Run: headless pygame with SDL's dummy video driver; simulated clock (each Clock.tick advances the game by its frame time, no real sleeping); random seed 0; keys injected as events and as key.get_pressed() state; no mouse input.
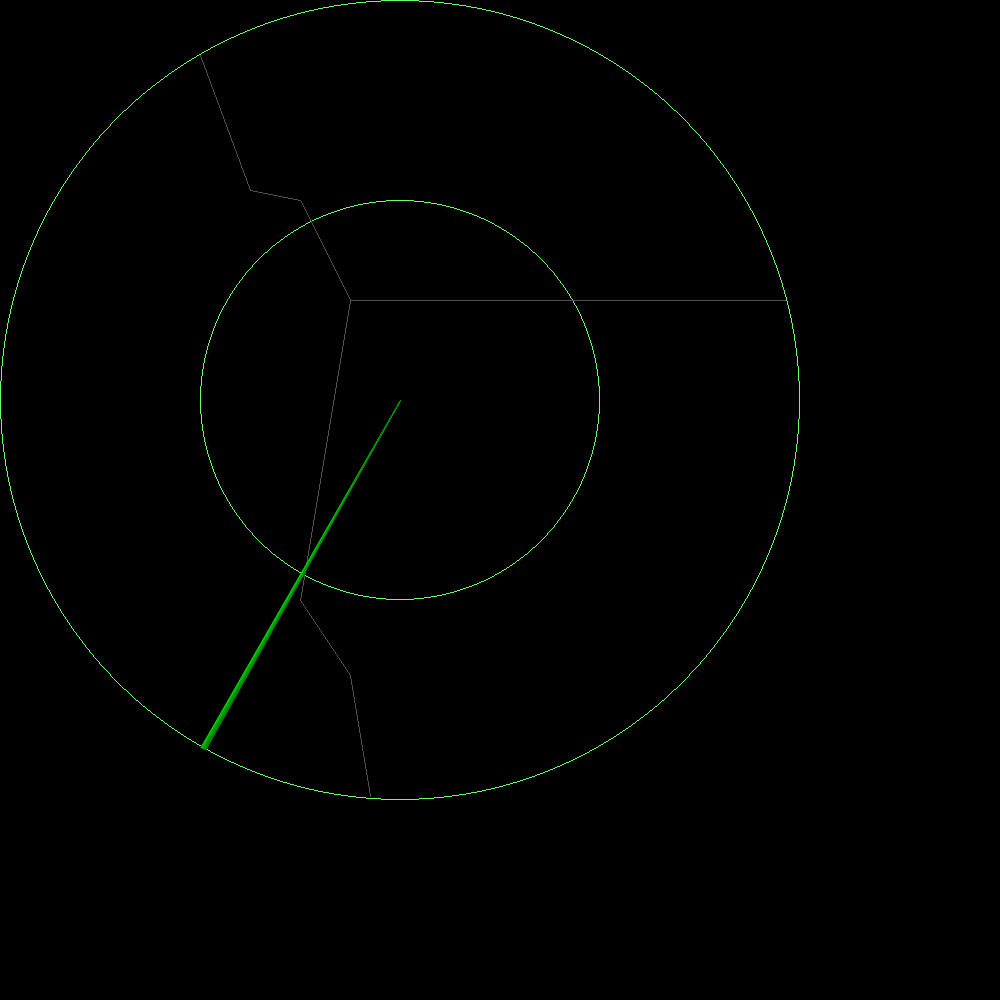
Frame 1 of 4 · flips 1–60 · no input
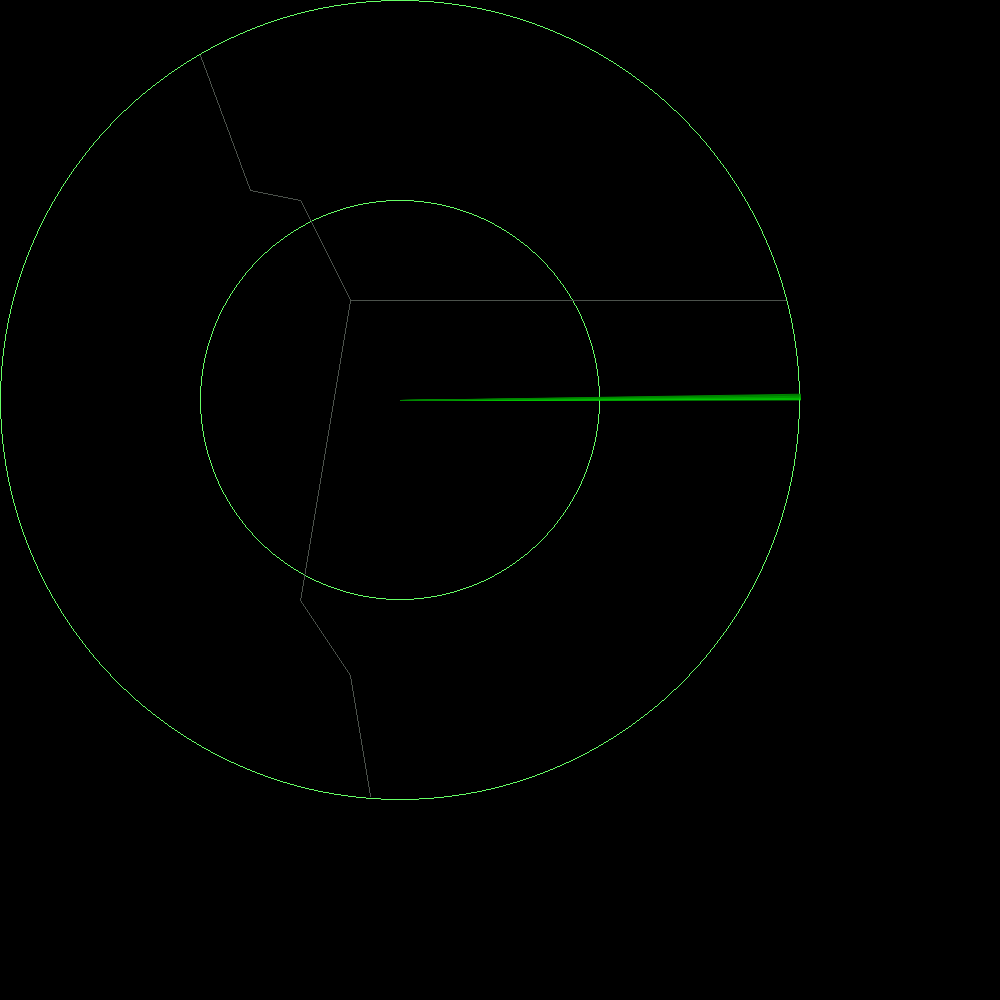
Frame 2 of 4 · flips 61–180 · tapped SPACE, RETURN · held RIGHT (→), D
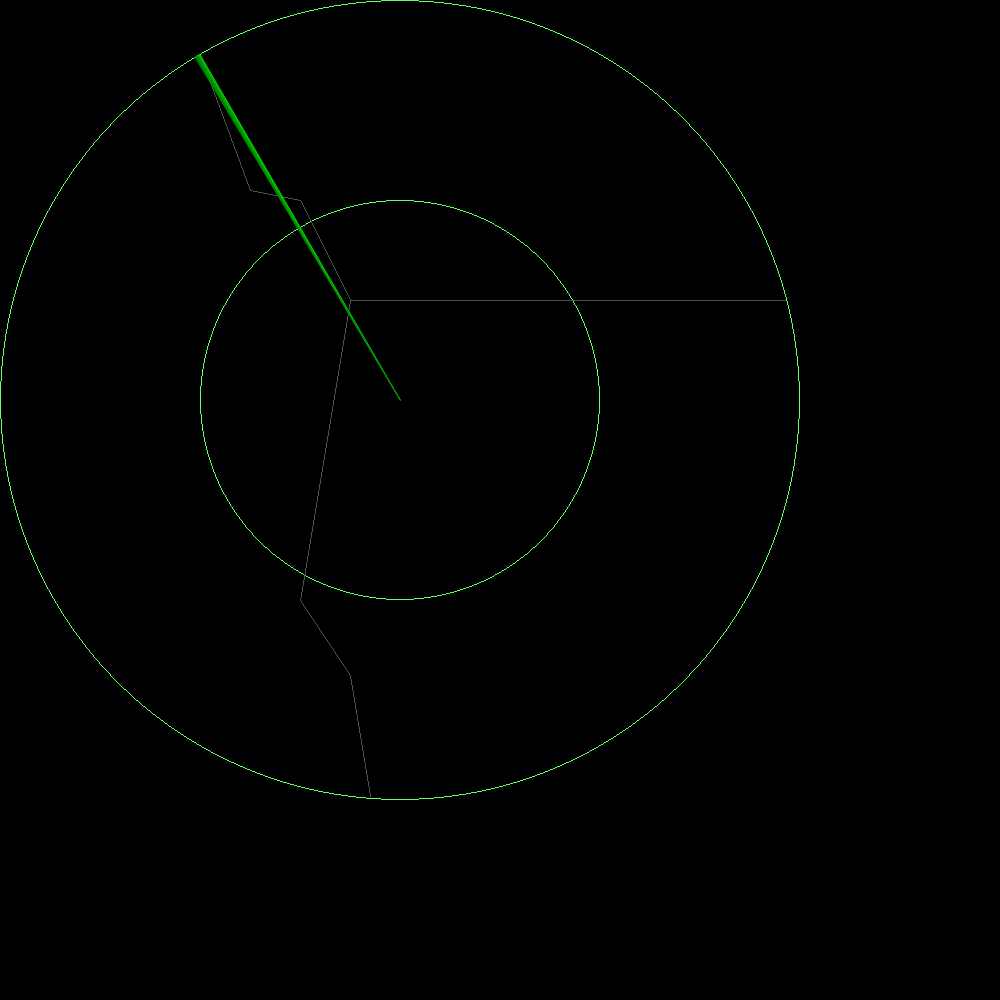
Frame 3 of 4 · flips 181–300 · held DOWN (↓), S
Frame 4 of 4 · flips 301–420 · held LEFT (←), A, UP (↑), W · screen same as frame 1, image omitted

The pygame program that drew these frames:

# -*- coding: utf-8 -*-
import sys
import pygame
import math
from pygame.locals import *



def main():
    (x,y) = (800,800)   
    deg = 0             
    pygame.init()       
    pygame.display.set_mode((1000, 1000), 0, 32) 
    screen = pygame.display.get_surface()

    while (1):
        
        deg += 2
        if deg >= 360:  
            deg = 0

        pygame.draw.circle(screen, (102, 255, 102), (int(x/2), int(y/2)), int(x/2), 1)
        pygame.draw.circle(screen, (102, 255, 102), (int(x/2), int(y/2)), int(x/4), 1)
        pygame.draw.line(screen, (76, 82, 76), (250, 190), (200, 55))
        pygame.draw.line(screen, (76, 82, 76), (300, 200), (250, 190))
        pygame.draw.line(screen, (76, 82, 76), (350, 300), (300, 200))
        pygame.draw.line(screen, (76, 82, 76), (350, 300), (785, 300))
        pygame.draw.line(screen, (76, 82, 76), (350, 300), (300, 600))
        pygame.draw.line(screen, (76, 82, 76), (300, 600), (350, 675))
        pygame.draw.line(screen, (76, 82, 76), (370, 796), (350, 675))

        #pygame.draw.line(screen, (0, 200, 0), (int(x/2), 0), (int(x/2), y))

        for i in range(1, 10):
            dx = x/2 + x/2 * math.cos(math.radians(deg-.1*i))
            dy = y/2 + x/2 * math.sin(math.radians(deg-.1*i))
            f = i*.1
            pygame.draw.aaline(screen, (0, int(255/(1+f)), 0), (int(x/2), int(y/2)), (dx, dy),5)

        pygame.display.update()     
        pygame.time.wait(30)        
        screen.fill((0, 0, 0, 0))  

        
        for event in pygame.event.get():
            if event.type == QUIT:      
                pygame.quit()           
                sys.exit()


if __name__ == "__main__":
        main()
